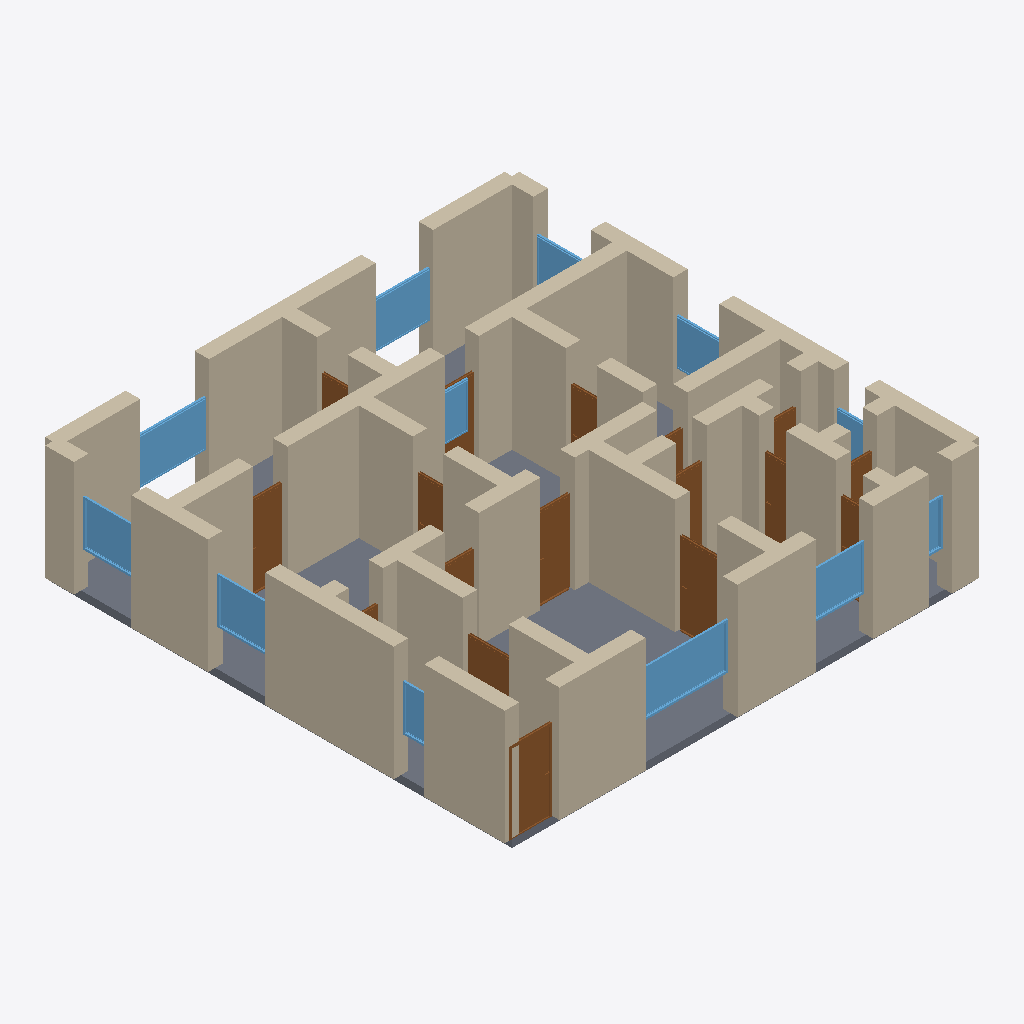
Isometric view of an IFC building model (IFC-SPF (STEP), schema IFC4, length unit metre), seen from the south-west, elements coloured by IFC class: 51 walls (beige), 17 doors (brown), 12 windows (light blue), 1 slab (grey).
Extent 12.4 m × 12.4 m × 3.2 m (x, y, z). Storeys (1): Ground Floor at 0.00 m. Elements (84): 53 IfcWall, 18 IfcDoor, 12 IfcWindow, 1 IfcSlab.

HEADER;
FILE_DESCRIPTION(('ViewDefinition[DesignTransferView]'),'2;1');
FILE_NAME('/dev/null','2026-05-05T15:51:34+05:30',(''),(''),'IfcOpenShell 0.8.5','IfcOpenShell 0.8.5','Nobody');
FILE_SCHEMA(('IFC4'));
ENDSEC;
DATA;
#1=IFCPROJECT('3HutA3m3fAHvs7rThaOZVP',$,'A Strasbourg Petite France/Krutenau Maison Alsacienne single',$,$,$,$,(#10),#5);
#12=IFCSITE('0ZCffdmA15leEYUXPt9kYy',$,'Site',$,$,$,$,$,$,$,$,$,$,$);
#13=IFCBUILDING('03DUQDK4H1hgco1coc4ZNn',$,'Building',$,$,$,$,$,$,$,$,$);
#16=IFCBUILDINGSTOREY('3Lr1hy0Uv39xmvFQpWfcxW',$,'Ground Floor',$,$,#22,$,$,$,$);
#3693=IFCSLAB('21vKd8JzHFJ9KbNAy8a86w',$,'Floor',$,$,#3710,#3705,$,.FLOOR.);
#310=IFCWALL('0mt9lFl$fDGuE6a6wgo2Li',$,'Exterior Wall',$,$,#331,#326,$,$);
#222=IFCWALL('2wbhqZU0P0XOsCHbEkpPU1',$,'Exterior Wall',$,$,#243,#238,$,$);
#23=IFCWALL('2CnYpwx9b9Tgfbr3F_E0ZV',$,'Exterior Wall',$,$,#45,#39,$,$);
#332=IFCWALL('2_sUjrMZH3bReDFXtJOatz',$,'Exterior Wall',$,$,#353,#348,$,$);
#46=IFCWALL('167M0cQRH9Z8nQBx2vodwC',$,'Exterior Wall',$,$,#67,#62,$,$);
#288=IFCWALL('0rIkdVbGX4qBJJk5tZA74D',$,'Exterior Wall',$,$,#309,#304,$,$);
#200=IFCWALL('1iuwFHTNHCXf7GykoHQD3K',$,'Exterior Wall',$,$,#221,#216,$,$);
#970=IFCWALL('0jPlCPvUf2vher29f0PfGl',$,'Interior Wall',$,$,#991,#986,$,$);
#68=IFCWALL('0WBi5l9rfAFRFRo8bC$bpq',$,'Exterior Wall',$,$,#89,#84,$,$);
#464=IFCWALL('06sjzLWPzDiBDFoa_BLjFg',$,'Interior Wall',$,$,#485,#480,$,$);
#1036=IFCWALL('33TDBsNpH5AAUTbfu0XsSA',$,'Interior Wall',$,$,#1057,#1052,$,$);
#1124=IFCWALL('2IrSG43VXBb9EpXxjmH6Z$',$,'Interior Wall',$,$,#1145,#1140,$,$);
#948=IFCWALL('3sPy1F3n57nf5yZ9PMRzGl',$,'Interior Wall',$,$,#969,#964,$,$);
#156=IFCWALL('0UrvDAZJ93w8DIeXwBJ1h7',$,'Exterior Wall',$,$,#177,#172,$,$);
#376=IFCWALL('2adKEQEN979udMymLupodE',$,'Interior Wall',$,$,#397,#392,$,$);
#508=IFCWALL('3Gqoh6dwrAruc4eXVFluxK',$,'Interior Wall',$,$,#529,#524,$,$);
#244=IFCWALL('3mm0bUN0HD0wCwnsZMkEHz',$,'Exterior Wall',$,$,#265,#260,$,$);
#1080=IFCWALL('3ZX5HP7nvB4QMvRWf$U7Cg',$,'Interior Wall',$,$,#1101,#1096,$,$);
#266=IFCWALL('0DyGg8laL6o8stoKJr5Qke',$,'Exterior Wall',$,$,#287,#282,$,$);
#90=IFCWALL('3T7h8eUKX1TBu$iKOIvs5I',$,'Exterior Wall',$,$,#111,#106,$,$);
#684=IFCWALL('1ZHVQp4dH9Ge8OPEsOTFOm',$,'Interior Wall',$,$,#705,#700,$,$);
#992=IFCWALL('2EFBFJpBX5Fx_xdyi14fUK',$,'Interior Wall',$,$,#1013,#1008,$,$);
#134=IFCWALL('1rojpDe5PAFQIR5B$XBBi3',$,'Exterior Wall',$,$,#155,#150,$,$);
#1168=IFCWALL('1III6ZOXH1_8PvEYg0cL_9',$,'Interior Wall',$,$,#1189,#1184,$,$);
#354=IFCWALL('2APsXNoDTA0eNH0k$szvZ_',$,'Interior Wall',$,$,#375,#370,$,$);
#486=IFCWALL('2_8Piw0gz0evZ55Tgpj022',$,'Interior Wall',$,$,#507,#502,$,$);
#2720=IFCWINDOW('3XD3il0Ir8NhD1tMWK$NMr',$,'Window',$,$,#2774,#2769,$,1.2,2.4,$,$,$);
#112=IFCWALL('141E4$xZ53ePVfKgpGx$Zx',$,'Exterior Wall',$,$,#133,#128,$,$);
#618=IFCWALL('0EroB5z4H4581wCo9X1kpe',$,'Interior Wall',$,$,#639,#634,$,$);
#1102=IFCWALL('3ZBL5Xndv6GPlUCkLUdlO4',$,'Interior Wall',$,$,#1123,#1118,$,$);
#3105=IFCWINDOW('3BBdseogLBuh79p0$fyRUQ',$,'Window',$,$,#3159,#3154,$,1.2,1.8,$,$,$);
#926=IFCWALL('3UN0AF6ZPElBKS_5FHYE9k',$,'Interior Wall',$,$,#947,#942,$,$);
#904=IFCWALL('34hXBJgE590eKKjT5AyTwr',$,'Interior Wall',$,$,#925,#920,$,$);
#1190=IFCDOOR('0Q_uzhVFD6pwsPeKXCsgkq',$,'Door',$,$,#1274,#1269,$,2.1,1.1,$,$,$);
#178=IFCWALL('1Qiz1D3VX5yeCA6mHYQW2f',$,'Exterior Wall',$,$,#199,#194,$,$);
#662=IFCWALL('0J_fm2xzT4M9qCuqRmUJog',$,'Interior Wall',$,$,#683,#678,$,$);
#1360=IFCDOOR('15dUmq5qP5dBD_vp6mXXN$',$,'Door',$,$,#1444,#1439,$,2.1,1.1,$,$,$);
#552=IFCWALL('39oXA07ZX2uPXlMiTi85o8',$,'Interior Wall',$,$,#573,#568,$,$);
#574=IFCWALL('3y70jOWKP3wglvNJf4Ij2n',$,'Interior Wall',$,$,#595,#590,$,$);
#3215=IFCWINDOW('1qFFGFCxj9TwKvH90kR24G',$,'Window',$,$,#3269,#3264,$,1.2,1.5,$,$,$);
#2125=IFCDOOR('3N$GtFBWz94wpglmjNcKKJ',$,'Door',$,$,#2209,#2204,$,2.1,0.9,$,$,$);
#640=IFCWALL('2JNuLAQSLCr8qHkfXu1a_2',$,'Interior Wall',$,$,#661,#656,$,$);
#2775=IFCWINDOW('0TfeJJAOf6MgCVYc$LOnNJ',$,'Window',$,$,#2829,#2824,$,1.2,1.5,$,$,$);
#2940=IFCWINDOW('0aMXJQ71vAvgvQKzN4UhET',$,'Window',$,$,#2994,#2989,$,1.2,1.5,$,$,$);
#3160=IFCWINDOW('0OT8N14_19kB7fKgsyMXBg',$,'Window',$,$,#3214,#3209,$,1.2,1.5,$,$,$);
#1014=IFCWALL('31vpcnxNH81xh5Ta3jWv3C',$,'Interior Wall',$,$,#1035,#1030,$,$);
#2465=IFCDOOR('3GPLqqug9AZvwGimFD5bdO',$,'Door',$,$,#2549,#2544,$,2.1,0.9,$,$,$);
#442=IFCWALL('0da2lEIKj4hAmplEkrJoRs',$,'Interior Wall',$,$,#463,#458,$,$);
#728=IFCWALL('0Kh_g16t9AoxMavl2Y8_av',$,'Interior Wall',$,$,#749,#744,$,$);
#860=IFCWALL('1DvHfKKQ14juGzKHOp6YWI',$,'Interior Wall',$,$,#881,#876,$,$);
#772=IFCWALL('0wmHNZi4n9l8vovkn2kbn2',$,'Interior Wall',$,$,#793,#788,$,$);
#882=IFCWALL('3ISibCZdr4BBHT5_iK_Wdn',$,'Interior Wall',$,$,#903,#898,$,$);
#398=IFCWALL('1y5PGi$Zn6ehh$lw2ln6s6',$,'Interior Wall',$,$,#419,#414,$,$);
#3050=IFCWINDOW('1EtNQSldrEw9Ehlfh6eb8N',$,'Window',$,$,#3104,#3099,$,1.2,1.2,$,$,$);
#1530=IFCDOOR('2Lrlfn$or5nhG$X_64Rgoi',$,'Door',$,$,#1614,#1609,$,2.1,0.7,$,$,$);
#1275=IFCDOOR('0Ls6vAlQ5FExn1rBAdz6or',$,'Door',$,$,#1359,#1354,$,2.1,1.2,$,$,$);
#1146=IFCWALL('0qnlHObvX4AQljBrPI9fLr',$,'Interior Wall',$,$,#1167,#1162,$,$);
#706=IFCWALL('0jGFOJdc90HvstNd1GZ2cg',$,'Interior Wall',$,$,#727,#722,$,$);
#2380=IFCDOOR('2ojL3Ca5PE6fLMU$1slXwp',$,'Door',$,$,#2464,#2459,$,2.1,0.8,$,$,$);
#2995=IFCWINDOW('3lDiQG9_5399BEfw0mYRH$',$,'Window',$,$,#3049,#3044,$,1.2,1.5,$,$,$);
#530=IFCWALL('27UN0T5zv7hPTHqmk3AW6S',$,'Interior Wall',$,$,#551,#546,$,$);
#3270=IFCWINDOW('0Ki_8lk6LFphDuiCMMQnNB',$,'Window',$,$,#3324,#3319,$,1.2,1.5,$,$,$);
#2295=IFCDOOR('0S10GN219FiwlXd7v7dHpD',$,'Door',$,$,#2379,#2374,$,2.1,0.8,$,$,$);
#1700=IFCDOOR('24z2CtVwj7xv2salofahPw',$,'Door',$,$,#1784,#1779,$,2.1,0.8,$,$,$);
#3325=IFCWINDOW('2HYB9Th1n4gAvjZayietoE',$,'Window',$,$,#3379,#3374,$,1.2,0.8,$,$,$);
#1058=IFCWALL('1fy35MHErDOxl0CBw3PTI4',$,'Interior Wall',$,$,#1079,#1074,$,$);
#1445=IFCDOOR('1TFCByL2524Ba0hMCK9Hi$',$,'Door',$,$,#1529,#1524,$,2.1,0.7,$,$,$);
#2550=IFCDOOR('12WAH49EzBTwgesP8WSRsa',$,'Door',$,$,#2634,#2629,$,2.1,0.9,$,$,$);
#2830=IFCWINDOW('2GLGkX1CrC$OaY6bgIGdrr',$,'Window',$,$,#2884,#2879,$,1.2,0.6,$,$,$);
#1785=IFCDOOR('0ARsck$XL4RPgNjIPGMUd7',$,'Door',$,$,#1869,#1864,$,2.1,0.7,$,$,$);
#2885=IFCWINDOW('1XGj8nEAn5hB571G5PqDIe',$,'Window',$,$,#2939,#2934,$,1.2,0.8,$,$,$);
#2040=IFCDOOR('2$$7iKAMT0GxElpxe5WazX',$,'Door',$,$,#2124,#2119,$,2.1,0.9,$,$,$);
#1615=IFCDOOR('3Oh7yhxlnE1gcz_se3ZaaI',$,'Door',$,$,#1699,#1694,$,2.1,0.7,$,$,$);
#2635=IFCDOOR('3Eo8FgXcH2cvjLgA9UHHyQ',$,'Door',$,$,#2719,#2714,$,2.1,0.8,$,$,$);
#794=IFCWALL('3_I69ffIz8bO2VClCN$8C6',$,'Interior Wall',$,$,#815,#810,$,$);
#596=IFCWALL('16yElPshX70fpk4lHfrm6B',$,'Interior Wall',$,$,#617,#612,$,$);
#750=IFCWALL('23xGFj0B53ufnHzXhqzy0n',$,'Interior Wall',$,$,#771,#766,$,$);
#420=IFCWALL('03_K_Y2Er2_QnfOuyOnai_',$,'Interior Wall',$,$,#441,#436,$,$);
#2210=IFCDOOR('1lUnaHP_L4ihM$wzOO_I4d',$,'Door',$,$,#2294,#2289,$,2.1,0.8,$,$,$);
#1955=IFCDOOR('1FiBqnr6LDEgnCrAXmeZ90',$,'Door',$,$,#2039,#2034,$,2.1,0.9,$,$,$);
ENDSEC;
